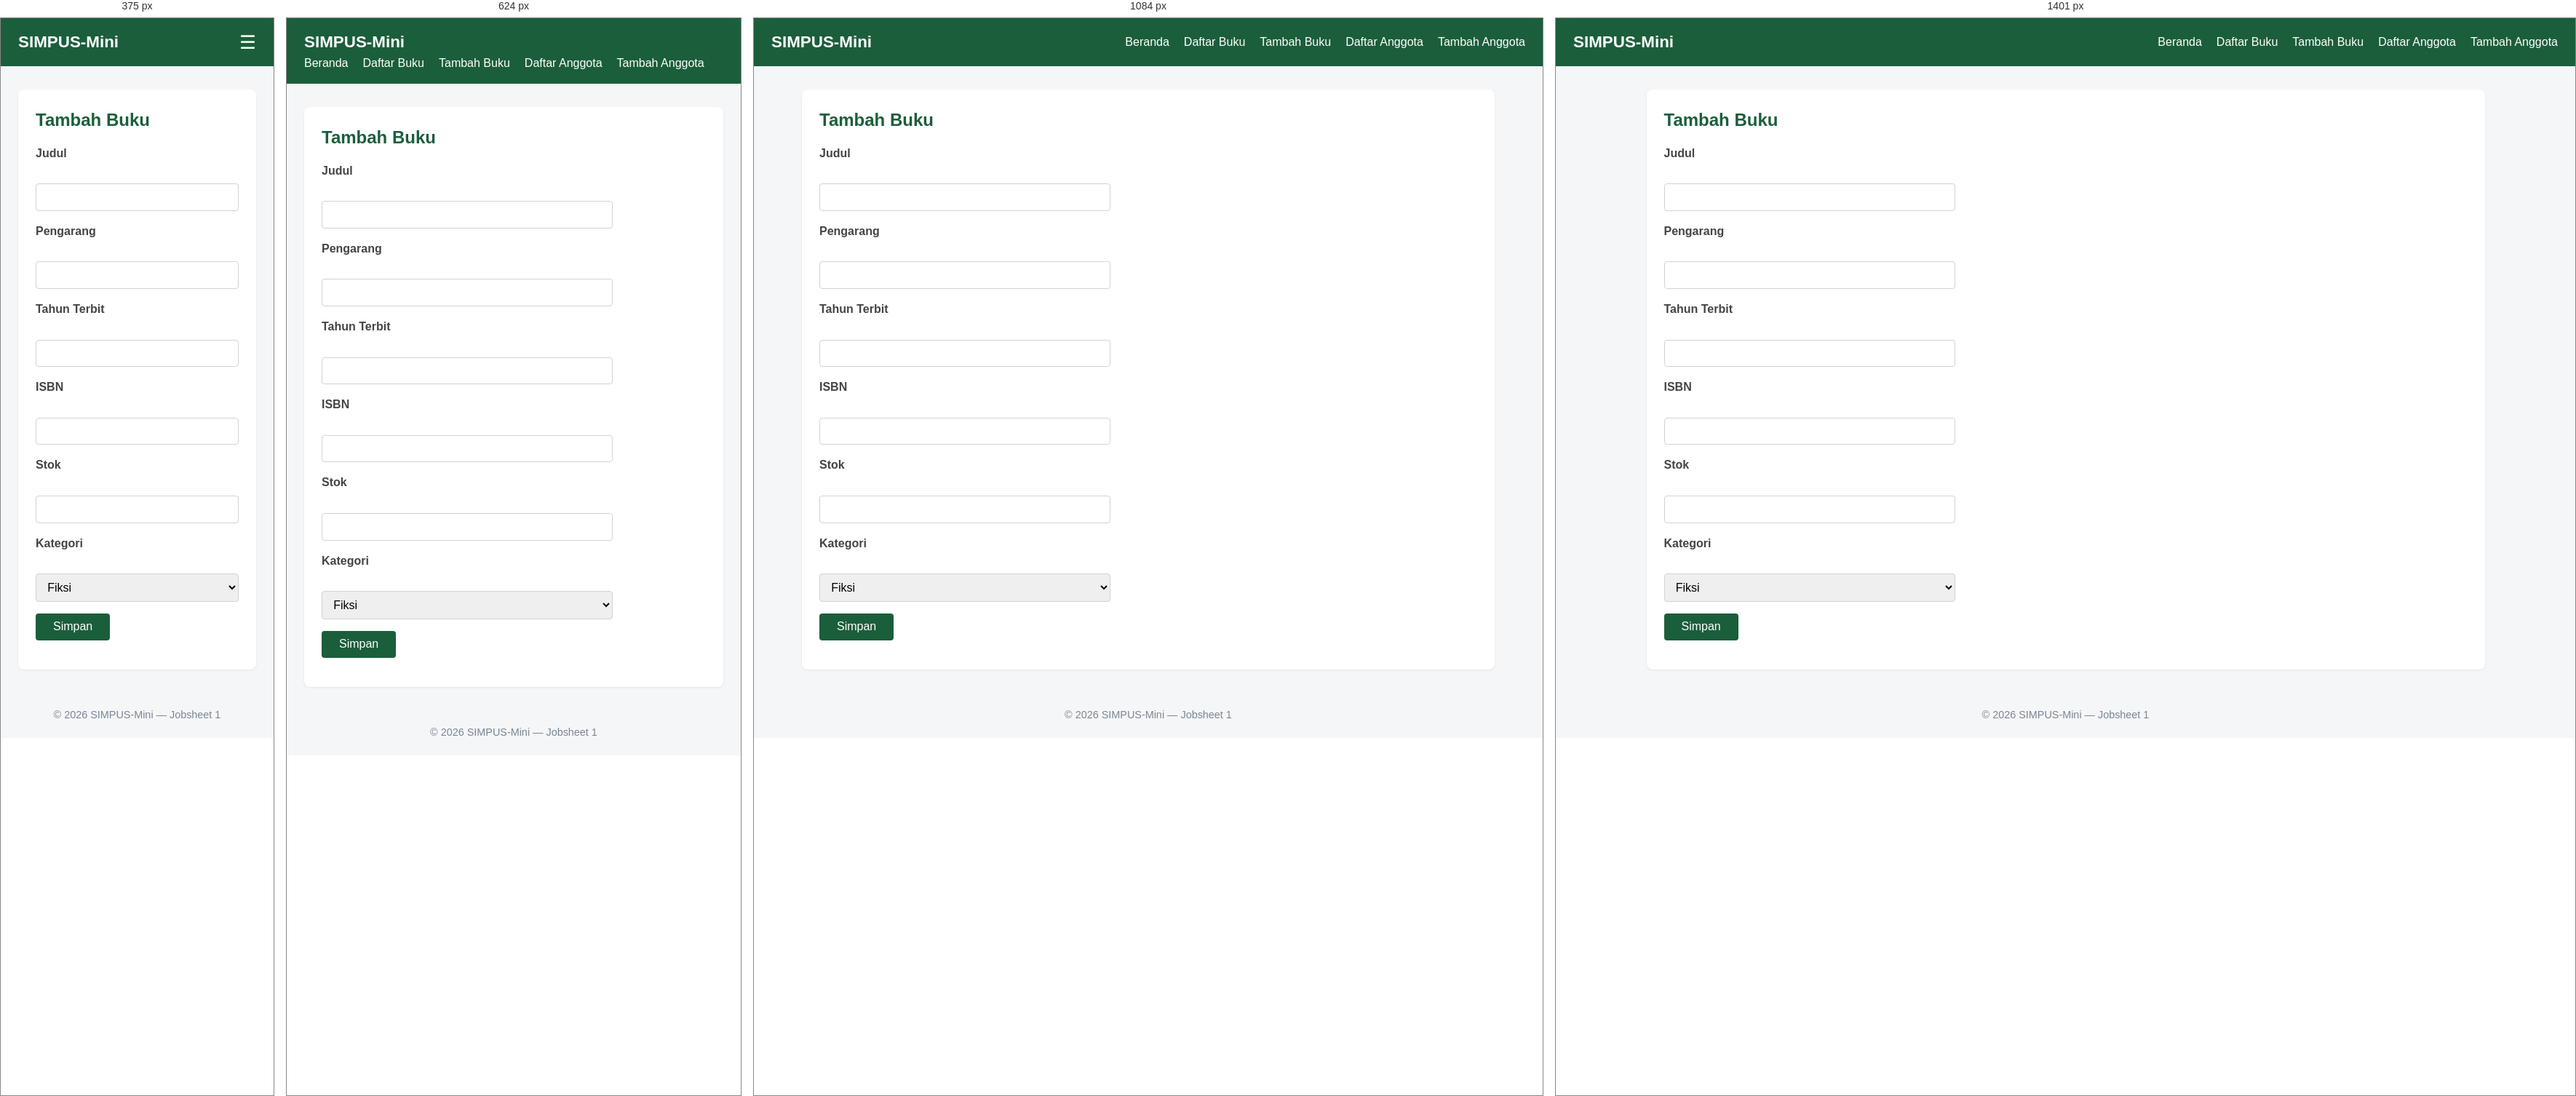
Rendered at 375 px, 624 px, 1084 px and 1401 px, left to right.

<!-- file: tambah.html -->
<!DOCTYPE html>
<html lang="id">
<head>
    <meta charset="UTF-8">
    <meta name="viewport" content="width=device-width, initial-scale=1">
    <title>SIMPUS-Mini | Tambah Buku</title>
    <link rel="stylesheet" href="../assets/css/style.css">
</head>
<body>
    <header>
        <h1>SIMPUS-Mini</h1>
        <button type="button" id="nav-toggle-btn" class="nav-toggle-label" aria-label="Menu">&#9776;</button>
        <nav>
            <ul>
                <li><a href="../index.html">Beranda</a></li>
                <li><a href="list.html">Daftar Buku</a></li>
                <li><a href="tambah.html">Tambah Buku</a></li>
                <li><a href="../anggota/list.html">Daftar Anggota</a></li>
                <li><a href="../anggota/tambah.html">Tambah Anggota</a></li>
            </ul>
        </nav>
    </header>
 
    <main>
        <section>
            <h2>Tambah Buku</h2>
            <form id="form-tambah" novalidate>
                <p>
                    <label for="judul">Judul</label><br>
                    <input type="text" id="judul" name="judul" required>
                </p>
                <p>
                    <label for="pengarang">Pengarang</label><br>
                    <input type="text" id="pengarang" name="pengarang" required>
                </p>
                <p>
                    <label for="tahun">Tahun Terbit</label><br>
                    <input type="number" id="tahun" name="tahun" min="1900" max="2026" required>
                </p>
                <p>
                    <label for="isbn">ISBN</label><br>
                    <input type="text" id="isbn" name="isbn">
                </p>
                <p>
                    <label for="stok">Stok</label><br>
                    <input type="number" id="stok" name="stok" min="0" required>
                </p>
                <p>
                    <label for="kategori">Kategori</label><br>
                    <select id="kategori" name="kategori">
                        <option value="fiksi">Fiksi</option>
                        <option value="non-fiksi">Non-Fiksi</option>
                        <option value="referensi">Referensi</option>
                    </select>
                </p>
                <p>
                    <button type="submit">Simpan</button>
                </p>
            </form>
        </section>
    </main>
 
    <footer>
        <p>&copy; 2026 SIMPUS-Mini &mdash; Jobsheet 1</p>
    </footer>
 
    <script src="../assets/js/app.js"></script>
</body>
</html>

/* @media block from style.css */
@media (max-width: 768px) {
    main section:nth-of-type(2) {
        grid-template-columns: repeat(2, 1fr);
    }
}

/* @media block from style.css */
@media (max-width: 480px) {
    header {
        position: relative;
    }
 
    .nav-toggle-label {
        display: block;
    }
 
    header nav {
        display: none;
        width: 100%;
        order: 3;
        margin-top: 1rem;
    }
 
    header nav.nav-open {
        display: block;
    }
 
    header nav ul {
        flex-direction: column;
        gap: 0.75rem;
    }
 
    main section:nth-of-type(2) {
        grid-template-columns: 1fr;
    }
 
    form input,
    form select {
        max-width: 100%;
    }
}

/* @media block from style.css */
@media (min-width: 1400px) {
    main {
        max-width: 1200px;
    }
}